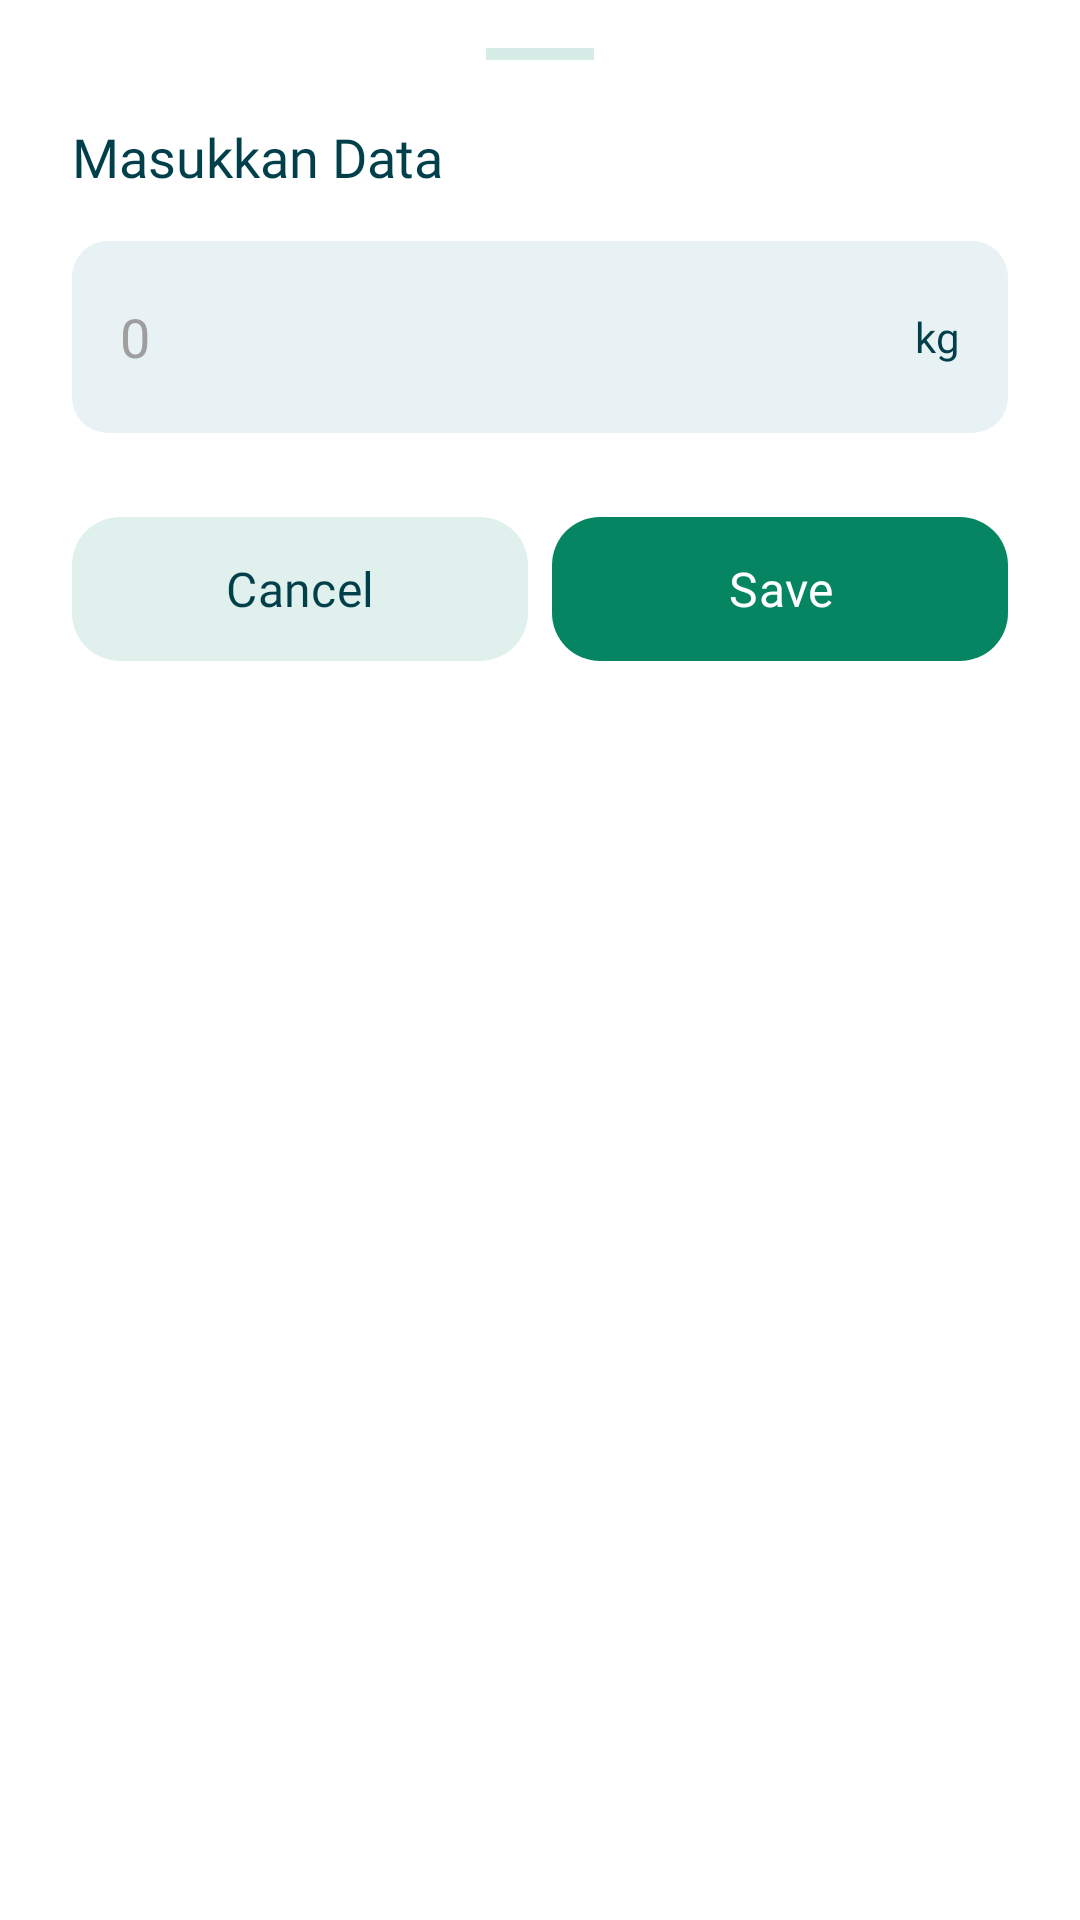

Write the Android layout XML for this screen, with the resource values it uses.
<!-- AndroidManifest.xml: application theme Theme.FITME -->
<!-- res/layout/dialog_input.xml -->
<?xml version="1.0" encoding="utf-8"?>
<LinearLayout
    xmlns:android="http://schemas.android.com/apk/res/android"
    xmlns:app="http://schemas.android.com/apk/res-auto"
    android:layout_width="match_parent"
    android:layout_height="wrap_content"
    android:orientation="vertical"
    android:background="@drawable/bg_bottom_sheet"
    android:paddingStart="24dp"
    android:paddingEnd="24dp"
    android:paddingTop="16dp"
    android:paddingBottom="40dp">

    <View
        android:layout_width="36dp"
        android:layout_height="4dp"
        android:background="#D6EDE7"
        android:layout_gravity="center_horizontal"
        android:layout_marginBottom="20dp"/>

    <TextView
        android:id="@+id/tvDialogTitle"
        android:layout_width="match_parent"
        android:layout_height="wrap_content"
        android:text="Masukkan Data"
        android:fontFamily="@font/poppins_bold"
        android:textSize="18sp"
        android:textColor="@color/fitme_dark_green"
        android:layout_marginBottom="16dp"/>

    <LinearLayout
        android:layout_width="match_parent"
        android:layout_height="64dp"
        android:orientation="horizontal"
        android:background="@drawable/bg_field_icon_empty"
        android:paddingStart="16dp"
        android:paddingEnd="16dp"
        android:gravity="center_vertical"
        android:layout_marginBottom="24dp">

        <EditText
            android:id="@+id/etDialogInput"
            android:layout_width="0dp"
            android:layout_height="match_parent"
            android:layout_weight="1"
            android:background="@null"
            android:fontFamily="@font/poppins_bold"
            android:textColor="@color/fitme_green"
            android:textSize="18sp"
            android:inputType="numberDecimal"
            android:hint="0"
            android:textColorHint="@color/fitme_text_hint"
            android:maxLines="1"
            android:imeOptions="actionDone"/>

        <TextView
            android:id="@+id/tvDialogUnit"
            android:layout_width="wrap_content"
            android:layout_height="wrap_content"
            android:text="kg"
            android:fontFamily="@font/poppins_bold"
            android:textColor="@color/fitme_dark_green"
            android:textSize="14sp"
            android:layout_marginStart="8dp"/>
    </LinearLayout>

    <LinearLayout
        android:layout_width="match_parent"
        android:layout_height="wrap_content"
        android:orientation="horizontal">

        <com.google.android.material.button.MaterialButton
            android:id="@+id/btnDialogCancel"
            android:layout_width="0dp"
            android:layout_height="56dp"
            android:layout_weight="1"
            android:text="@string/dialog_cancel"
            android:textColor="@color/fitme_dark_green"
            android:fontFamily="@font/poppins_bold"
            android:textSize="16sp"
            android:textAllCaps="false"
            app:cornerRadius="16dp"
            app:backgroundTint="@color/fitme_green_light"
            app:elevation="0dp"
            android:layout_marginEnd="8dp"
            android:clickable="true"
            android:focusable="true"/>

        <com.google.android.material.button.MaterialButton
            android:id="@+id/btnDialogSave"
            android:layout_width="0dp"
            android:layout_height="56dp"
            android:layout_weight="1"
            android:text="@string/dialog_save"
            android:textColor="@color/white"
            android:fontFamily="@font/poppins_bold"
            android:textSize="16sp"
            android:textAllCaps="false"
            app:cornerRadius="16dp"
            app:backgroundTint="@color/fitme_green"
            app:elevation="0dp"
            android:clickable="true"
            android:focusable="true"/>
    </LinearLayout>

</LinearLayout>
<!-- resources referenced by this layout -->
<resources>
  <color name="fitme_dark_green">#013F4A</color>
  <color name="fitme_green">#068562</color>
  <color name="fitme_green_light">#E0F0EC</color>
  <color name="fitme_text_hint">#9E9E9E</color>
  <color name="white">#FFFFFFFF</color>
  <!-- drawable bg_field_icon_empty (drawable) -->
  <?xml version="1.0" encoding="utf-8"?>
  <shape xmlns:android="http://schemas.android.com/apk/res/android"
      android:shape="rectangle">
      <solid android:color="#E8F2F5"/>
      <corners android:radius="12dp"/>
  </shape>
  <string name="dialog_cancel">Cancel</string>
  <string name="dialog_save">Save</string>
  <style name="Theme.FITME" parent="Theme.Material3.DayNight.NoActionBar">
          <item name="colorPrimary">@color/fitme_green</item>
          <item name="colorPrimaryContainer">@color/fitme_dark_green</item>
          <item name="colorOnPrimaryContainer">@color/white</item>
          <item name="colorOnPrimary">@color/white</item>
          <item name="colorSurface">@color/fitme_bg</item>
          <item name="colorOnSurface">@color/fitme_text_primary</item>
          <item name="colorOutline">@color/fitme_border</item>
          <item name="android:colorBackground">@color/fitme_bg</item>
          <item name="android:windowBackground">@color/fitme_bg</item>
          <item name="android:statusBarColor">@android:color/transparent</item>
          <item name="android:navigationBarColor">@android:color/transparent</item>
          <item name="android:windowAnimationStyle">@style/NoWindowAnimation</item>
      </style>
  <color name="fitme_bg">#FFFFFF</color>
  <color name="fitme_text_primary">#1A1A1A</color>
  <color name="fitme_border">#B8D6CE</color>
  <style name="NoWindowAnimation" parent="@android:style/Animation.Activity">
          <item name="android:activityOpenEnterAnimation">@null</item>
          <item name="android:activityOpenExitAnimation">@null</item>
          <item name="android:activityCloseEnterAnimation">@null</item>
          <item name="android:activityCloseExitAnimation">@null</item>
      </style>
</resources>
